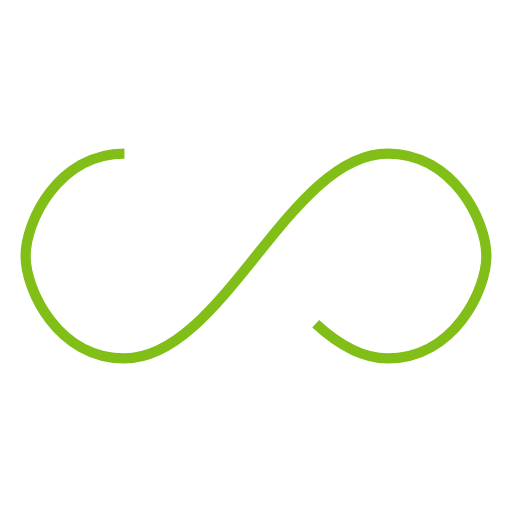
t = 0.00 s
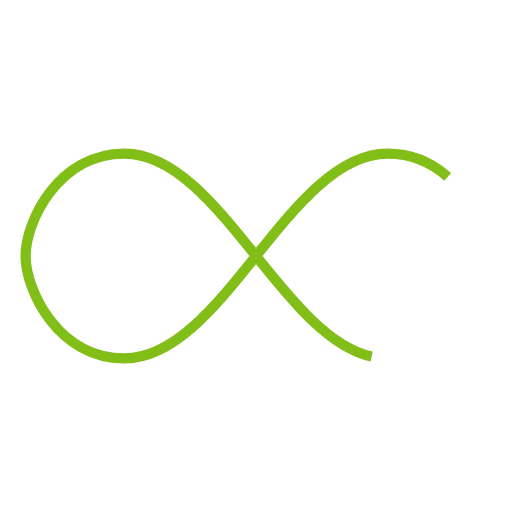
t = 0.25 s
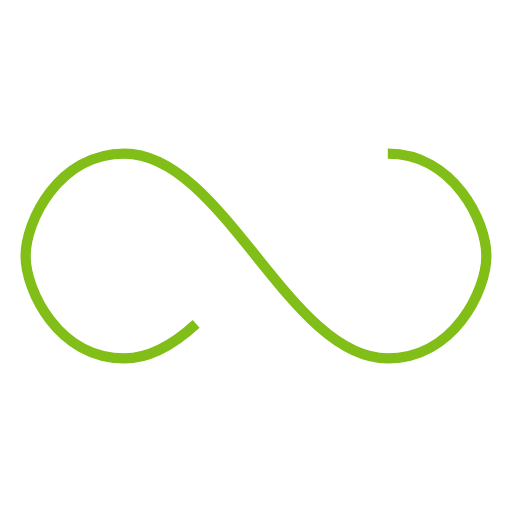
t = 0.50 s
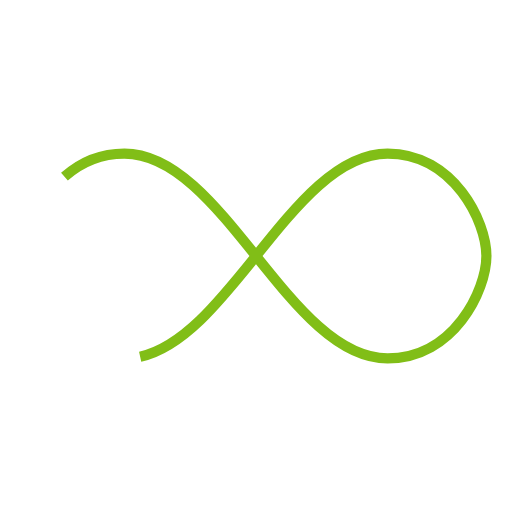
t = 0.75 s

The animated SVG that drew these frames (rendered in a browser with its animation timeline set to each time). Animation: 1 SMIL element (animate=1); one cycle of 1.00 s, repeats indefinitely.

<svg xmlns="http://www.w3.org/2000/svg" width="100px" height="100px" viewBox="0 0 100 100" preserveAspectRatio="xMidYMid"><path fill="none" d="M24.3,30C11.4,30,5,43.3,5,50s6.4,20,19.3,20c19.3,0,32.1-40,51.4-40 C88.6,30,95,43.3,95,50s-6.4,20-19.3,20C56.4,70,43.6,30,24.3,30z" stroke="#81be17" stroke-width="2" stroke-dasharray="205.271142578125 51.317785644531256"><animate attributeName="stroke-dashoffset" calcMode="linear" values="0;256.58892822265625" keyTimes="0;1" dur="1" begin="0s" repeatCount="indefinite"/></path></svg>